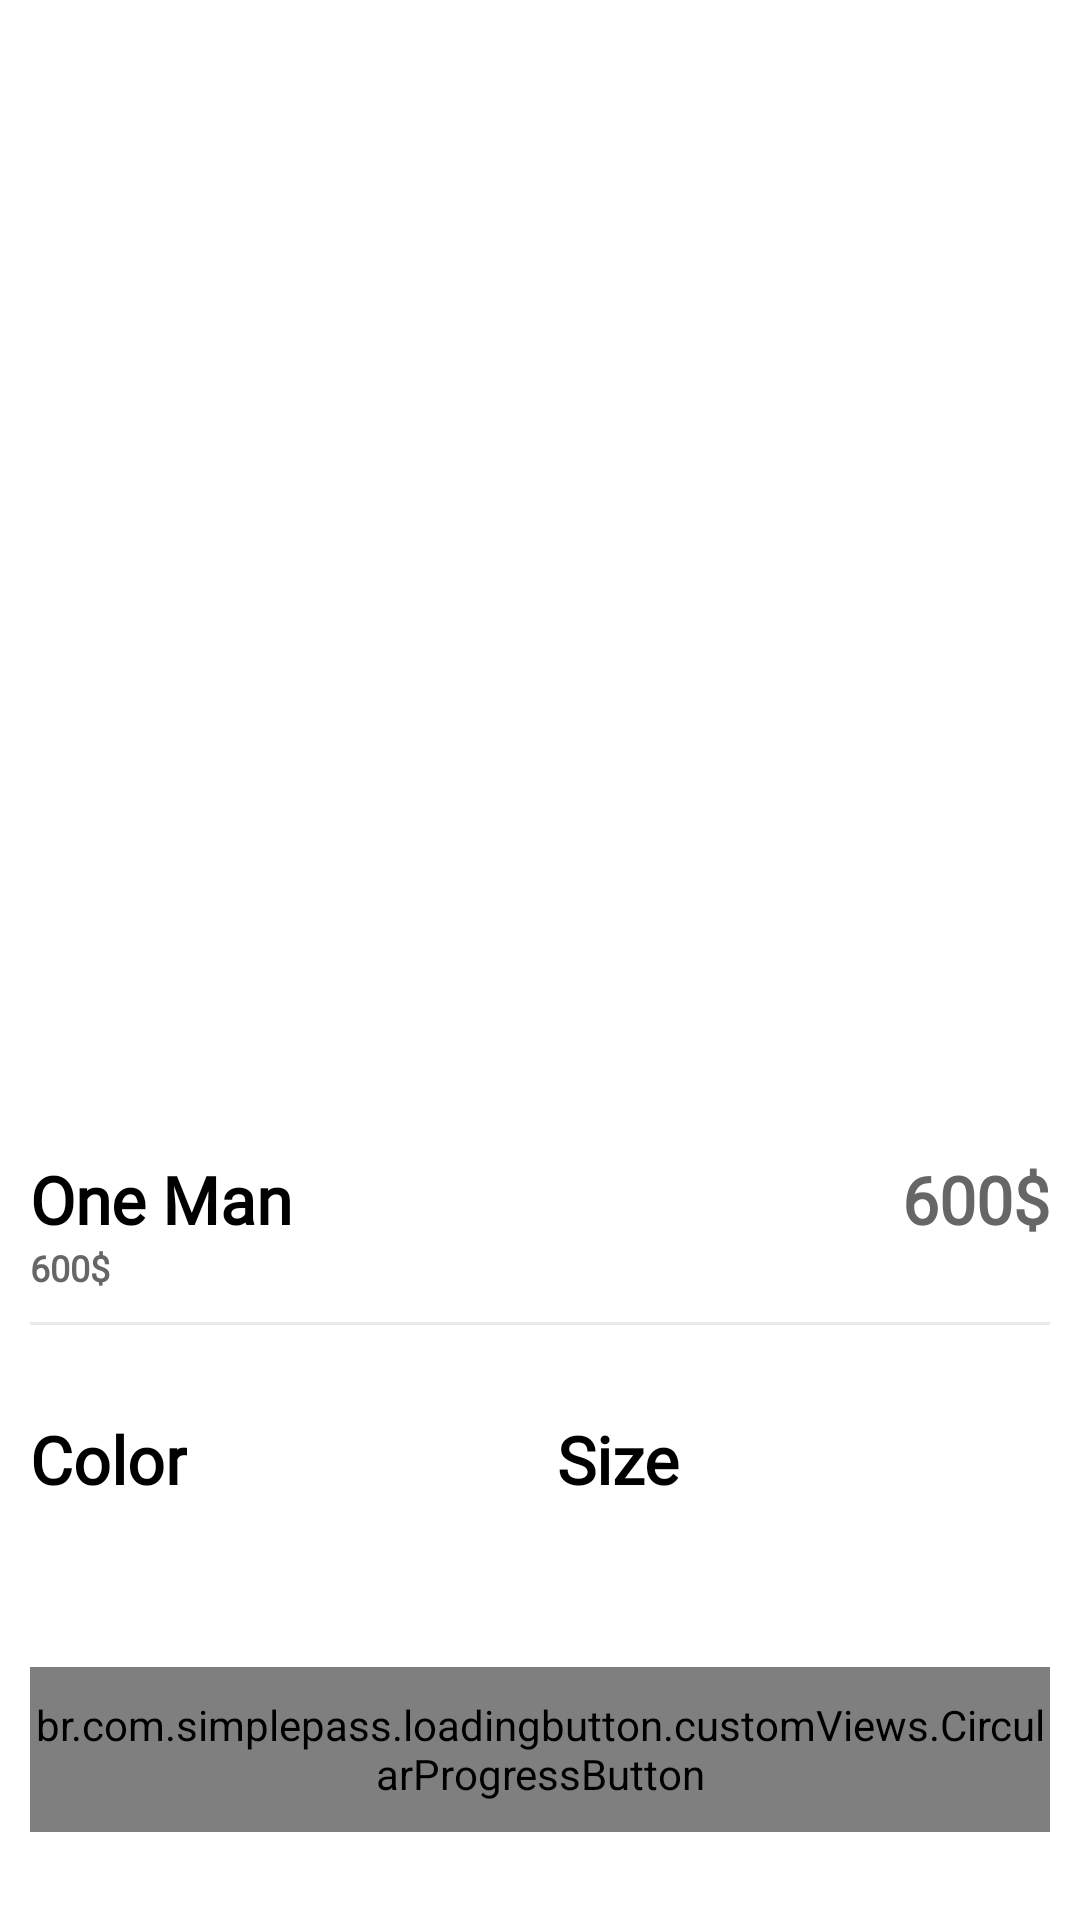

Here is an Android app screen rendered from its layout file. Give the layout XML and the strings, colors and styles it references.
<!-- AndroidManifest.xml: application theme Theme.EcommerceMVVMDG -->
<!-- res/layout/fragment_product_details.xml -->
<?xml version="1.0" encoding="utf-8"?>
<androidx.core.widget.NestedScrollView xmlns:android="http://schemas.android.com/apk/res/android"
    xmlns:app="http://schemas.android.com/apk/res-auto"
    android:layout_width="match_parent"
    android:layout_height="match_parent"
    android:fillViewport="true">

    <androidx.constraintlayout.widget.ConstraintLayout
        android:layout_width="match_parent"
        android:layout_height="match_parent">

        <androidx.cardview.widget.CardView
            android:id="@+id/cardProductImages"
            android:layout_width="0dp"
            android:layout_height="350dp"
            android:layout_marginStart="10dp"

            android:layout_marginEnd="10dp"
            app:cardCornerRadius="15dp"
            app:cardElevation="0dp"
            app:layout_constraintEnd_toEndOf="parent"
            app:layout_constraintStart_toStartOf="parent"
            app:layout_constraintTop_toTopOf="parent">

            <androidx.viewpager2.widget.ViewPager2
                android:id="@+id/viewPagerProductImages"
                android:layout_width="match_parent"
                android:layout_height="match_parent" />

            <ImageView
                android:id="@+id/imageCloseID"
                android:layout_width="40dp"
                android:layout_height="40dp"
                android:padding="5dp"
                android:src="@drawable/baseline_close_24"
                app:tint="@color/g_black" />

        </androidx.cardview.widget.CardView>


        <LinearLayout
            android:id="@+id/linearTitlePrice"
            android:layout_width="0dp"
            android:layout_height="wrap_content"
            android:layout_marginStart="10dp"
            android:layout_marginTop="35dp"
            android:layout_marginEnd="10dp"
            android:orientation="horizontal"
            app:layout_constraintEnd_toEndOf="parent"
            app:layout_constraintStart_toStartOf="parent"
            app:layout_constraintTop_toBottomOf="@id/cardProductImages">

            <TextView
                android:id="@+id/tvproductName"
                style="@style/h3"
                android:layout_width="wrap_content"
                android:layout_height="wrap_content"
                android:layout_weight="1"
                android:text="One Man"
                android:textStyle="bold" />

            <TextView
                android:id="@+id/tvproductPrice"
                style="@style/h3"
                android:layout_width="wrap_content"
                android:layout_height="wrap_content"
                android:text="600$"
                android:textColor="@color/g_gray700"
                android:textStyle="bold" />


        </LinearLayout>

        <TextView
            android:id="@+id/tvProductDescription"
            style="@style/h3"
            android:layout_width="wrap_content"
            android:layout_height="wrap_content"
            android:text="600$"
            android:textColor="@color/g_gray700"
            android:textSize="12sp"
            android:textStyle="bold"
            app:layout_constraintStart_toStartOf="@id/linearTitlePrice"
            app:layout_constraintTop_toBottomOf="@id/linearTitlePrice" />


        <View
            android:id="@+id/line"
            android:layout_width="0dp"
            android:layout_height="1dp"
            android:layout_marginStart="10dp"
            android:layout_marginTop="10dp"
            android:layout_marginEnd="10dp"
            android:background="@color/g_line"
            app:layout_constraintEnd_toEndOf="parent"
            app:layout_constraintStart_toStartOf="parent"
            app:layout_constraintTop_toBottomOf="@id/tvProductDescription" />


        <LinearLayout
            android:id="@+id/linearProductReferences"
            android:layout_width="0dp"
            android:layout_height="wrap_content"
            android:layout_marginTop="30dp"
            android:orientation="horizontal"
            app:layout_constraintEnd_toEndOf="@id/line"
            app:layout_constraintStart_toStartOf="@id/line"
            app:layout_constraintTop_toBottomOf="@id/line">

            <LinearLayout
                android:layout_width="wrap_content"
                android:layout_height="wrap_content"
                android:layout_weight="1"
                android:orientation="vertical">

                <TextView
                    android:id="@+id/tvProductColors"
                    style="@style/h3"
                    android:layout_width="wrap_content"
                    android:layout_height="wrap_content"
                    android:text="Color"
                    android:textColor="@color/black"
                    android:textStyle="bold" />


                <androidx.recyclerview.widget.RecyclerView
                    android:id="@+id/rvColors"
                    android:layout_width="wrap_content"
                    android:layout_height="wrap_content" />

            </LinearLayout>


            <LinearLayout
                android:layout_width="wrap_content"
                android:layout_height="wrap_content"
                android:layout_weight="1"
                android:orientation="vertical">

                <TextView
                    android:id="@+id/tvProductSize"
                    style="@style/h3"
                    android:layout_width="wrap_content"
                    android:layout_height="wrap_content"
                    android:text="Size"
                    android:textColor="@color/black"
                    android:textStyle="bold" />


                <androidx.recyclerview.widget.RecyclerView
                    android:id="@+id/rvSize"
                    android:layout_width="wrap_content"
                    android:layout_height="wrap_content" />

            </LinearLayout>


        </LinearLayout>


        <br.com.simplepass.loadingbutton.customViews.CircularProgressButton
            android:id="@+id/buttonAddToCart"
            style="@style/blueButtonStyle"
            android:layout_width="0dp"
            android:layout_height="@dimen/mediumButtonHeight"
            android:layout_marginTop="45dp"
            android:layout_marginBottom="20dp"
            android:text="Login"

            app:layout_constraintBottom_toBottomOf="parent"
            app:layout_constraintEnd_toEndOf="@+id/linearProductReferences"

            app:layout_constraintStart_toStartOf="@+id/linearProductReferences"
            app:layout_constraintTop_toBottomOf="@+id/linearProductReferences"
            app:spinning_bar_color="@color/white" />

    </androidx.constraintlayout.widget.ConstraintLayout>

</androidx.core.widget.NestedScrollView>
<!-- resources referenced by this layout -->
<resources>
  <color name="black">#FF000000</color>
  <color name="g_black">#171717</color>
  <color name="g_gray700">#666666</color>
  <color name="g_line">#E9EAEC</color>
  <color name="white">#FFFFFFFF</color>
  <dimen name="mediumButtonHeight">55dp</dimen>
  <style name="blueButtonStyle">
          <item name="android:background">@drawable/blue_background</item>
          <item name="android:fontFamily">@font/poppins_thin</item>
          <item name="android:textColor">@color/white</item>
          <item name="android:textSize">@dimen/h2TextSize</item>
          <item name="android:textAllCaps">false</item>
      </style>
  <style name="h3">
          <item name="android:fontFamily">@font/poppins_light</item>
          <item name="android:textColor">@color/black</item>
          <item name="android:textSize">@dimen/h3TextSize</item>
      </style>
  <style name="Theme.EcommerceMVVMDG" parent="Theme.MaterialComponents.Light.NoActionBar">
          
          <item name="colorPrimary">@color/purple_500</item>
          <item name="colorPrimaryVariant">@color/purple_700</item>
          <item name="colorOnPrimary">@color/white</item>
          
          <item name="colorSecondary">@color/teal_200</item>
          <item name="colorSecondaryVariant">@color/teal_700</item>
          <item name="colorOnSecondary">@color/black</item>
          
          <item name="android:statusBarColor">?attr/colorPrimaryVariant</item>
          
  
  
      </style>
  <!-- drawable blue_background (drawable) -->
  <shape android:shape="rectangle" xmlns:android="http://schemas.android.com/apk/res/android">
      <solid android:color="@color/g_blue"/>
     <corners android:radius="@dimen/buttonCorners"/>
  </shape>
  <dimen name="h2TextSize">17sp</dimen>
  <dimen name="h3TextSize">22sp</dimen>
  <color name="purple_500">#FF6200EE</color>
  <color name="purple_700">#FF3700B3</color>
  <color name="teal_200">#FF03DAC5</color>
  <color name="teal_700">#FF018786</color>
  <color name="g_blue">#000DAE</color>
  <dimen name="buttonCorners">5dp</dimen>
</resources>
